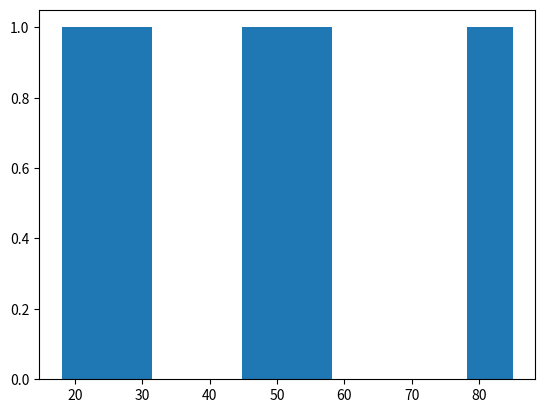

Reproduce this figure in Python.
import random, pandas as pd, numpy as np, math
import matplotlib.pyplot as plt

def generate_data(n):
    return [(i,
             random.randint(0,100),
             random.randint(0,100),
             random.randint(0,50),
             (lambda m,a,asgn:(m*0.6+asgn*0.4)*math.log(a+1))
             (random.randint(0,100),random.randint(0,100),random.randint(0,50)))
            for i in range(1,n+1)]

def classify_students(df):
    d={"At Risk":[],"Average":[],"Good":[],"Top Performer":[]}
    for _,r in df.iterrows():
        if r.marks<40 or r.attendance<50: d["At Risk"].append(r.student_id)
        elif 40<=r.marks<=70: d["Average"].append(r.student_id)
        elif 71<=r.marks<=90: d["Good"].append(r.student_id)
        elif r.marks>90 and r.attendance>80: d["Top Performer"].append(r.student_id)
    return d

def analyze_data(df):
    m=np.array(df.marks)
    mean=sum(m)/len(m)
    med=np.median(m)
    std=np.std(m)
    mn,mx=min(m),max(m)
    df["normalized"]=[(x-mn)/(mx-mn) for x in m]
    corr=np.corrcoef(df.marks,df.attendance)[0][1]
    return mean,med,std,corr,mx

def detect(df,std,c):
    res=[]
    if std<15: res.append("Stable Academic System")
    if len(df[df.attendance<50])>3: res.append("Critical Attention Required")
    else: res.append("Moderate Performance")
    if len(c["Top Performer"])>=2: res.append("High Achievement")
    return res

n=5
data=generate_data(n)
df=pd.DataFrame(data,columns=["student_id","marks","attendance","assignment","pi"])

cat=classify_students(df)
mean,med,std,corr,mx=analyze_data(df)
ins=detect(df,std,cat)

print(df)
print(cat)
print((mean,std,mx))
print(ins)

plt.hist(df.marks)
plt.show()
